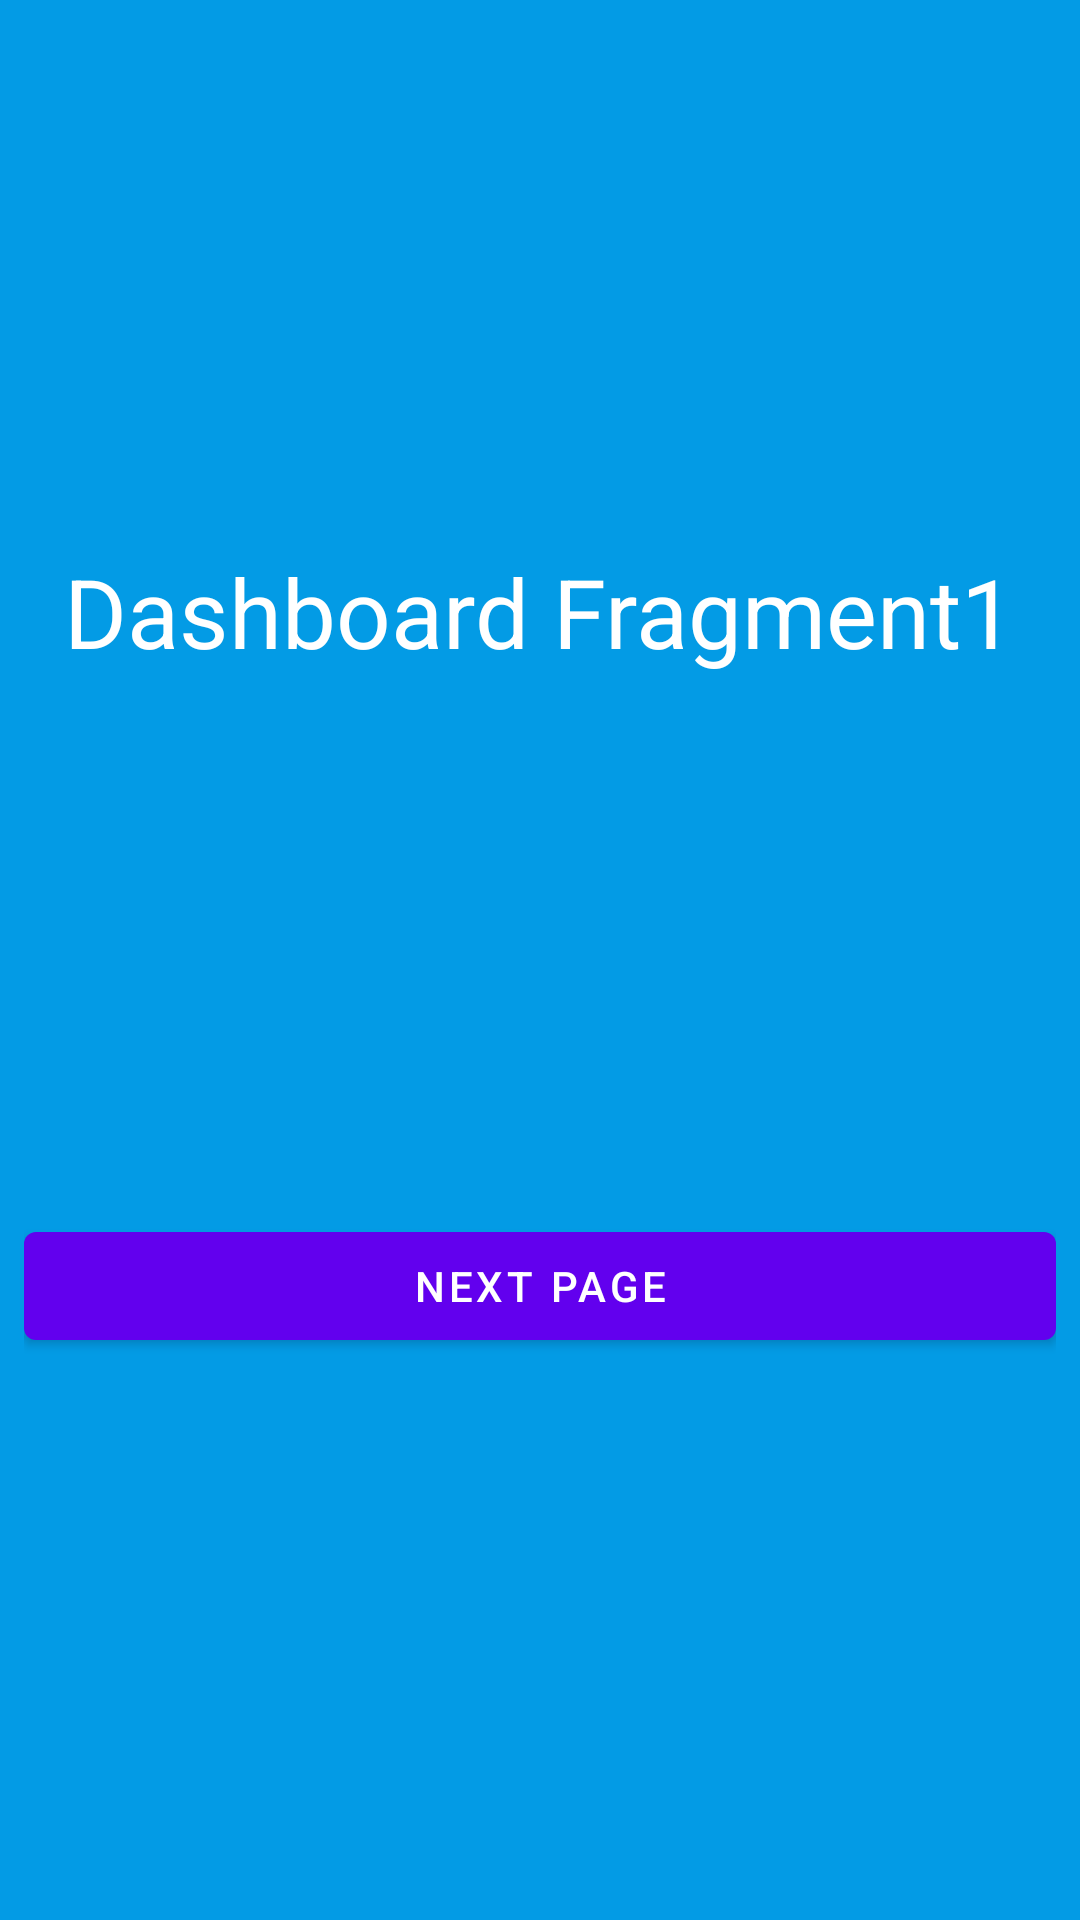

This screen was rendered from an Android layout file. Write that file and the resources it references.
<!-- AndroidManifest.xml: application theme Theme.NavigationWithViewPager -->
<!-- res/layout/fragment_dashbaord1.xml -->
<?xml version="1.0" encoding="utf-8"?>
<androidx.constraintlayout.widget.ConstraintLayout xmlns:android="http://schemas.android.com/apk/res/android"
    xmlns:app="http://schemas.android.com/apk/res-auto"
    android:id="@+id/fragment_layout"
    android:layout_width="match_parent"
    android:padding="8dp"
    android:layout_height="match_parent"
    android:background="@color/colorDashboard1">

    <com.google.android.material.textview.MaterialTextView
        android:id="@+id/tvTitle"
        android:layout_width="wrap_content"
        android:layout_height="wrap_content"
        android:text="Dashboard Fragment1"
        android:textColor="#fff"
        android:textSize="32sp"
        app:layout_constraintBottom_toBottomOf="parent"
        app:layout_constraintEnd_toEndOf="parent"
        app:layout_constraintHorizontal_bias="0.5"
        app:layout_constraintStart_toStartOf="parent"
        app:layout_constraintTop_toTopOf="parent"
        app:layout_constraintVertical_bias="0.3" />

    <com.google.android.material.button.MaterialButton
        android:id="@+id/btnNextPage"
        android:layout_width="match_parent"
        android:layout_height="wrap_content"
        android:text="Next Page"
        app:layout_constraintBottom_toBottomOf="parent"
        app:layout_constraintEnd_toEndOf="parent"
        app:layout_constraintStart_toStartOf="parent"
        app:layout_constraintTop_toBottomOf="@+id/tvTitle" />


</androidx.constraintlayout.widget.ConstraintLayout>
<!-- resources referenced by this layout -->
<resources>
  <color name="colorDashboard1">#039BE5</color>
  <style name="Theme.NavigationWithViewPager" parent="Theme.MaterialComponents.DayNight.NoActionBar">
          
          <item name="colorPrimary">@color/purple_500</item>
          <item name="colorPrimaryVariant">@color/purple_700</item>
          <item name="colorOnPrimary">@color/white</item>
          
          <item name="colorSecondary">@color/teal_200</item>
          <item name="colorSecondaryVariant">@color/teal_700</item>
          <item name="colorOnSecondary">@color/black</item>
          
          <item name="android:statusBarColor" tools:targetApi="l">?attr/colorPrimaryVariant</item>
          
      </style>
  <color name="purple_500">#FF6200EE</color>
  <color name="purple_700">#FF3700B3</color>
  <color name="white">#FFFFFFFF</color>
  <color name="teal_200">#FF03DAC5</color>
  <color name="teal_700">#FF018786</color>
  <color name="black">#FF000000</color>
</resources>
